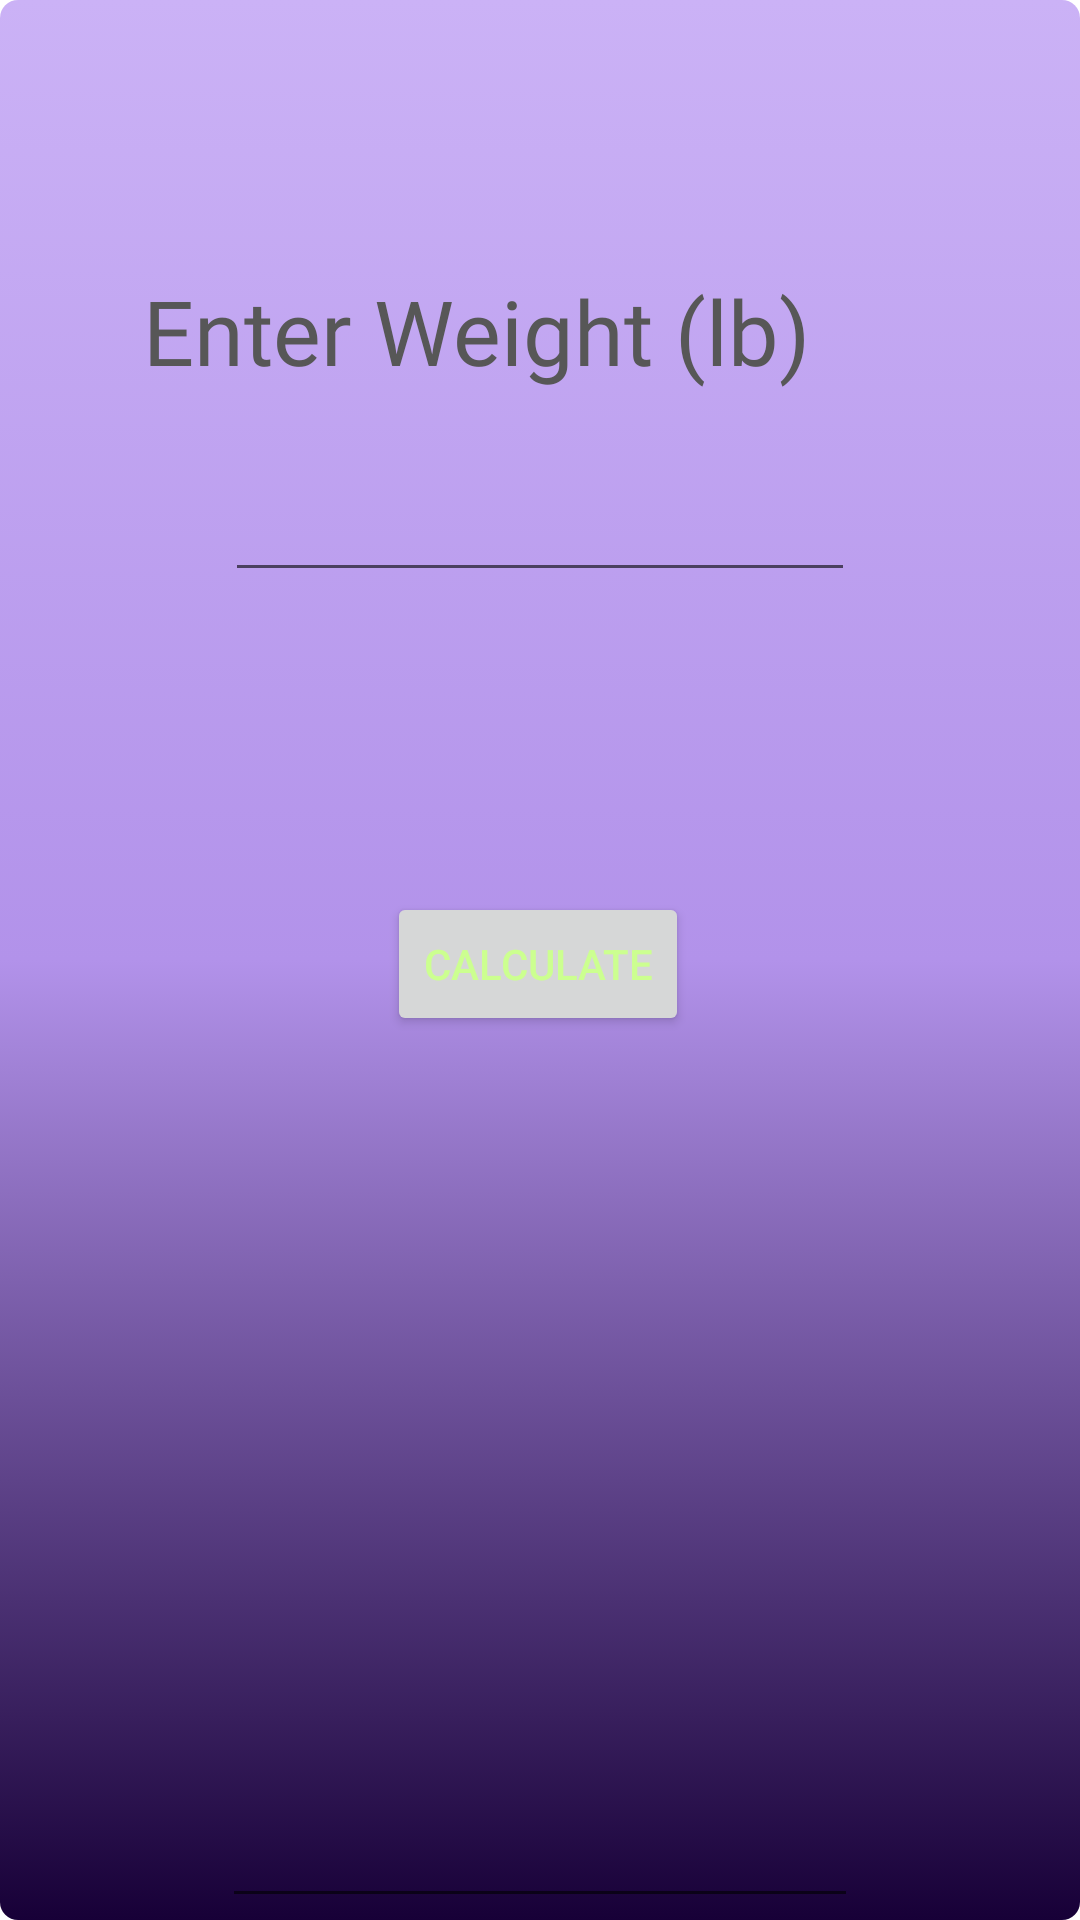

Write the Android layout XML for this screen, with the resource values it uses.
<!-- AndroidManifest.xml: application theme Theme.Sweaty -->
<!-- res/layout/plate_cal_activity.xml -->
<?xml version="1.0" encoding="utf-8"?>
<androidx.constraintlayout.widget.ConstraintLayout xmlns:android="http://schemas.android.com/apk/res/android"
    xmlns:app="http://schemas.android.com/apk/res-auto"
    xmlns:tools="http://schemas.android.com/tools"
    android:layout_width="match_parent"
    android:layout_height="match_parent">

    <Button
        android:id="@+id/plateCalcButton"
        android:layout_width="wrap_content"
        android:layout_height="wrap_content"
        android:layout_marginTop="100dp"
        android:text="Calculate"
        app:layout_constraintEnd_toEndOf="parent"
        app:layout_constraintHorizontal_bias="0.498"
        app:layout_constraintStart_toStartOf="parent"
        app:layout_constraintTop_toBottomOf="@+id/plateText" />

    <EditText
        android:id="@+id/plateText"
        android:layout_width="wrap_content"
        android:layout_height="wrap_content"
        android:layout_marginTop="20dp"
        android:ems="10"
        android:inputType="number"
        app:layout_constraintEnd_toEndOf="parent"
        app:layout_constraintStart_toStartOf="parent"
        app:layout_constraintTop_toBottomOf="@+id/textView" />

    <TextView
        android:id="@+id/textView"
        android:layout_width="265dp"
        android:layout_height="46dp"
        android:layout_marginTop="90dp"
        android:fontFamily="@font/montserrat_bold"
        android:text="Enter Weight (lb)"
        android:textAllCaps="false"
        android:textColor="#575757"
        android:textIsSelectable="false"
        android:textSize="30sp"
        app:layout_constraintEnd_toEndOf="parent"
        app:layout_constraintStart_toStartOf="parent"
        app:layout_constraintTop_toTopOf="parent" />

    <EditText
        android:id="@+id/outWeightText"
        android:layout_width="212dp"
        android:layout_height="170dp"
        android:layout_marginTop="124dp"
        android:ems="10"
        android:gravity="start|top"
        android:inputType="textMultiLine"
        app:layout_constraintEnd_toEndOf="parent"
        app:layout_constraintStart_toStartOf="parent"
        app:layout_constraintTop_toBottomOf="@+id/plateCalcButton" />

</androidx.constraintlayout.widget.ConstraintLayout>
<!-- resources referenced by this layout -->
<resources>
  <style name="Theme.Sweaty" parent="Theme.MaterialComponents.Light.NoActionBar">
          
          <item name="colorPrimary">#01579B</item>
          <item name="colorPrimaryVariant">@color/purple_700</item>
          <item name="colorOnPrimary">#CCFF90</item>
          <item name="android:windowBackground">@drawable/activity_background</item>
          <item name="android:textColor">#CCFF90</item>
  
          
          <item name="android:statusBarColor" tools:targetApi="l">?attr/colorPrimaryVariant</item>
          
      </style>
  <!-- drawable activity_background (drawable) -->
  <?xml version="1.0" encoding="utf-8"?>
  <selector xmlns:android="http://schemas.android.com/apk/res/android">
      <item>
          <shape xmlns:android="http://schemas.android.com/apk/res/android" android:shape="rectangle">
              <gradient
                  android:angle="90"
                  android:endColor="#CBB2F6"
                  android:centerColor="#B292EA"
                  android:startColor="#FF170037"
                  android:type="linear"
                  />
              <corners android:radius="6dp" />
          </shape>
      </item>
  </selector>
  <!-- not gathered from this repository: default colours our renderer supplied (Android Studio template values) -->
  <color name="purple_700">#FF3700B3</color>
</resources>
